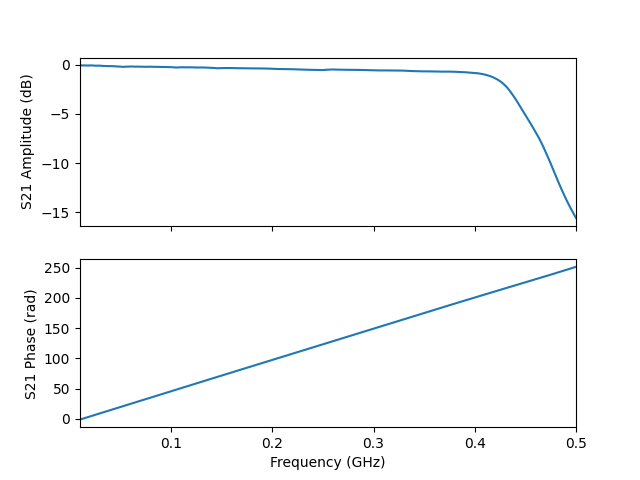

The file beside this chart, header and first rows:
frequency, amplitude, phase, I, Q
10000000, -0.112, -1.11, 0.4389, -0.8842
10098000, -0.09942, -1.059, 0.4838, -0.8622
10196000, -0.09479, -1.008, 0.5278, -0.8366
10294000, -0.08316, -0.9565, 0.5709, -0.8094
10392000, -0.07773, -0.9064, 0.6111, -0.7803
10490000, -0.07638, -0.8538, 0.6514, -0.7472
10588000, -0.0712, -0.8043, 0.688, -0.7144
10686000, -0.07158, -0.7527, 0.7239, -0.678
10784000, -0.07338, -0.7012, 0.7576, -0.6397
10882000, -0.07899, -0.6499, 0.7889, -0.5996
10980000, -0.08599, -0.5986, 0.818, -0.5579
11078000, -0.0768, -0.5476, 0.8463, -0.516
11176000, -0.06967, -0.4974, 0.8718, -0.4734
11274000, -0.0683, -0.4455, 0.8953, -0.4276
11372000, -0.07643, -0.3946, 0.9151, -0.381
11470000, -0.07299, -0.3437, 0.9336, -0.3341
11568000, -0.07211, -0.2926, 0.9496, -0.2861
11666000, -0.07341, -0.242, 0.9627, -0.2377
11764000, -0.07637, -0.1904, 0.9733, -0.1876
11862000, -0.07989, -0.1396, 0.9812, -0.1379
11960000, -0.08684, -0.0889, 0.9861, -0.0879
12058000, -0.08673, -0.03788, 0.9894, -0.0375
12156000, -0.08672, 0.01405, 0.99, 0.01391
12254000, -0.08129, 0.06518, 0.9886, 0.06453
12352000, -0.07903, 0.1158, 0.9843, 0.1145
12450000, -0.07942, 0.1675, 0.977, 0.1652
12548000, -0.07685, 0.218, 0.9677, 0.2144
12646000, -0.08289, 0.269, 0.9549, 0.2632
12744000, -0.08307, 0.32, 0.9402, 0.3116
12842000, -0.09013, 0.3709, 0.9224, 0.3587
12940000, -0.08866, 0.4211, 0.9034, 0.4046
13038000, -0.09677, 0.4726, 0.8805, 0.4502
13136000, -0.08869, 0.524, 0.857, 0.4953
13234000, -0.08983, 0.5746, 0.8308, 0.5379
13332000, -0.08867, 0.6257, 0.8023, 0.5797
13430000, -0.08756, 0.6765, 0.772, 0.6198
13528000, -0.08225, 0.7284, 0.7392, 0.6594
13626000, -0.09037, 0.7796, 0.7038, 0.6957
13724000, -0.09145, 0.8298, 0.668, 0.7301
13822000, -0.09285, 0.882, 0.6289, 0.7638
13920000, -0.09657, 0.9323, 0.5894, 0.7941
14018000, -0.1002, 0.9832, 0.548, 0.8228
14116000, -0.09182, 1.034, 0.5058, 0.8504
14214000, -0.08796, 1.085, 0.4619, 0.8755
14312000, -0.08231, 1.137, 0.4167, 0.8987
14410000, -0.08243, 1.187, 0.3705, 0.9187
14508000, -0.08245, 1.238, 0.3231, 0.9364
14606000, -0.08182, 1.289, 0.275, 0.9517
14704000, -0.08329, 1.34, 0.2265, 0.9642
14802000, -0.08156, 1.392, 0.1764, 0.9748
14900000, -0.07624, 1.443, 0.1265, 0.9831
14998000, -0.08744, 1.493, 0.07649, 0.987
15096000, -0.08464, 1.545, 0.02545, 0.99
15194000, -0.09118, 1.596, -0.02449, 0.9893
15292000, -0.08996, 1.647, -0.07525, 0.9868
15390000, -0.08992, 1.698, -0.1252, 0.9817
15488000, -0.08709, 1.748, -0.1749, 0.9745
15586000, -0.08567, 1.799, -0.2243, 0.9645
15684000, -0.09114, 1.85, -0.2729, 0.9512
15782000, -0.08956, 1.901, -0.3214, 0.9361
... 4,941 more rows
